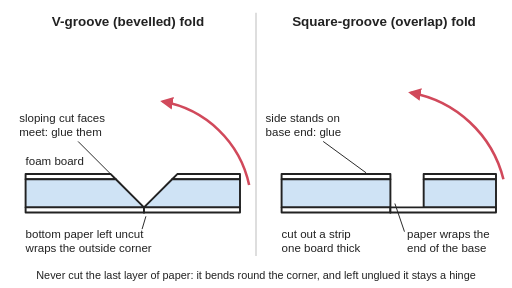
t = 0.00 s
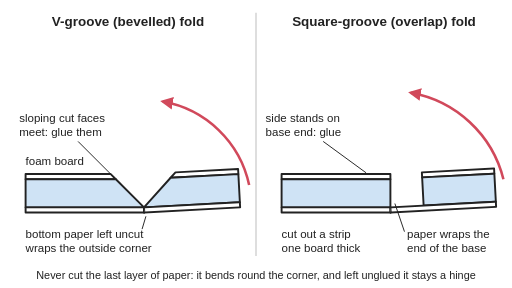
t = 0.97 s
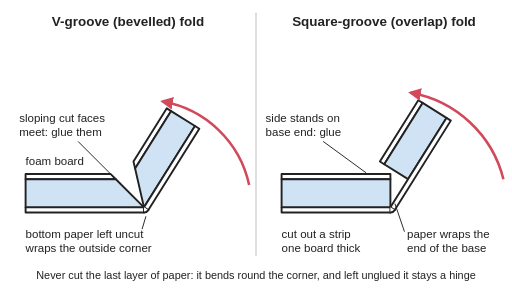
t = 2.00 s
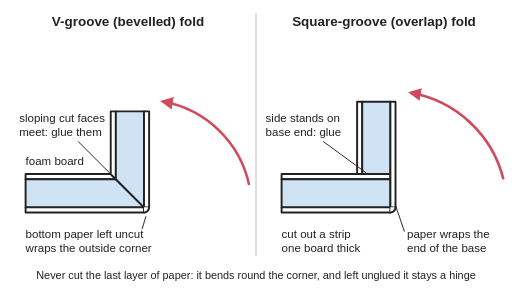
t = 3.03 s
t = 3.97 s: frame unchanged from t = 3.03 s, image omitted
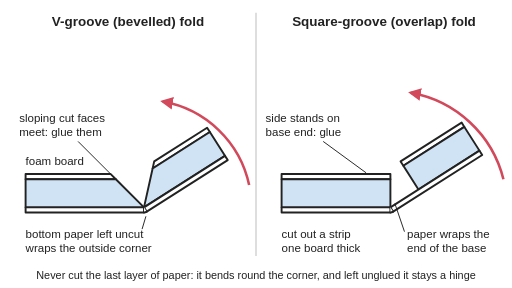
t = 5.00 s

The animated SVG that drew these frames (rendered in a browser with its animation timeline set to each time). Animation: 6 SMIL elements (animate=4,animateTransform=2); one cycle of 6.00 s, repeats indefinitely.

<svg xmlns="http://www.w3.org/2000/svg" viewBox="0 0 800 450" width="800" height="450" role="img">
<title>Cross-sections of foam board (a foam core between two paper skins) folded into a corner. On the left a V-shaped groove is cut from the back down to the bottom paper, so when the board is folded up the two sloping cut faces meet and are glued, and the uncut paper wraps the outside corner. On the right a square strip one board thick is cut out, and the folded side stands on the end of the base with the paper wrapped round it. The animation folds both boards up from flat to a right angle, holds, and lays them flat again.</title>
<rect width="800" height="450" fill="#ffffff"/>
<defs><marker id="ah" viewBox="0 0 10 10" refX="8" refY="5" markerWidth="5" markerHeight="5" orient="auto-start-reverse"><path d="M0,0 L10,5 L0,10 z" fill="#d1495b"/></marker><pattern id="hatch" width="10" height="10" patternUnits="userSpaceOnUse" patternTransform="rotate(45)"><rect width="10" height="10" fill="#e8e8e8"/><line x1="0" y1="0" x2="0" y2="10" stroke="#222" stroke-width="2"/></pattern></defs>
<line x1="400" y1="20" x2="400" y2="400" stroke="#cccccc" stroke-width="2"/>
<g stroke="#222" stroke-width="3" stroke-linejoin="round" stroke-linecap="round">
<polygon points="40,272 173,272 181,280 40,280" fill="#ffffff"/>
<polygon points="40,280 181,280 225,324 40,324" fill="#cfe3f5"/>
<polygon points="40,324 225,324 225,332 40,332" fill="#ffffff"/>
<g><animateTransform attributeName="transform" type="rotate" dur="6s" repeatCount="indefinite" keyTimes="0;0.0208;0.0417;0.0625;0.0833;0.1042;0.125;0.1458;0.1667;0.1875;0.2083;0.2292;0.25;0.2708;0.2917;0.3125;0.3333;0.3542;0.375;0.3958;0.4167;0.4375;0.4583;0.4792;0.5;0.5208;0.5417;0.5625;0.5833;0.6042;0.625;0.6458;0.6667;0.6875;0.7083;0.7292;0.75;0.7708;0.7917;0.8125;0.8333;0.8542;0.875;0.8958;0.9167;0.9375;0.9583;0.9792;1" values="0 225 324;0 225 324;0 225 324;0 225 324;0 225 324;0 225 324;-0 225 324;-1.1 225 324;-3.7 225 324;-7.6 225 324;-12.7 225 324;-18.9 225 324;-26 225 324;-33.7 225 324;-41.7 225 324;-49.9 225 324;-57.9 225 324;-65.5 225 324;-72.4 225 324;-78.4 225 324;-83.3 225 324;-86.9 225 324;-89.2 225 324;-90 225 324;-90 225 324;-90 225 324;-90 225 324;-90 225 324;-90 225 324;-90 225 324;-90 225 324;-90 225 324;-90 225 324;-89.8 225 324;-87.4 225 324;-82.3 225 324;-74.8 225 324;-65.5 225 324;-54.9 225 324;-43.6 225 324;-32.5 225 324;-22.1 225 324;-13.2 225 324;-6.3 225 324;-1.8 225 324;-0 225 324;0 225 324;0 225 324;0 225 324"/><polygon points="277,272 375,272 375,280 269,280" fill="#ffffff"/><polygon points="269,280 375,280 375,324 225,324" fill="#cfe3f5"/><polygon points="225,324 375,324 375,332 225,332" fill="#ffffff"/></g>
<path d="M225,324 L225,332 A8,8 0 0 0 225,332 Z" fill="#ffffff" stroke="none"><animate attributeName="d" dur="6s" repeatCount="indefinite" keyTimes="0;0.0208;0.0417;0.0625;0.0833;0.1042;0.125;0.1458;0.1667;0.1875;0.2083;0.2292;0.25;0.2708;0.2917;0.3125;0.3333;0.3542;0.375;0.3958;0.4167;0.4375;0.4583;0.4792;0.5;0.5208;0.5417;0.5625;0.5833;0.6042;0.625;0.6458;0.6667;0.6875;0.7083;0.7292;0.75;0.7708;0.7917;0.8125;0.8333;0.8542;0.875;0.8958;0.9167;0.9375;0.9583;0.9792;1" values="M225,324 L225,332 A8,8 0 0 0 225,332 Z;M225,324 L225,332 A8,8 0 0 0 225,332 Z;M225,324 L225,332 A8,8 0 0 0 225,332 Z;M225,324 L225,332 A8,8 0 0 0 225,332 Z;M225,324 L225,332 A8,8 0 0 0 225,332 Z;M225,324 L225,332 A8,8 0 0 0 225,332 Z;M225,324 L225,332 A8,8 0 0 0 225,332 Z;M225,324 L225,332 A8,8 0 0 0 225.2,332 Z;M225,324 L225,332 A8,8 0 0 0 225.5,332 Z;M225,324 L225,332 A8,8 0 0 0 226.1,331.9 Z;M225,324 L225,332 A8,8 0 0 0 226.8,331.8 Z;M225,324 L225,332 A8,8 0 0 0 227.6,331.6 Z;M225,324 L225,332 A8,8 0 0 0 228.5,331.2 Z;M225,324 L225,332 A8,8 0 0 0 229.4,330.7 Z;M225,324 L225,332 A8,8 0 0 0 230.3,330 Z;M225,324 L225,332 A8,8 0 0 0 231.1,329.2 Z;M225,324 L225,332 A8,8 0 0 0 231.8,328.3 Z;M225,324 L225,332 A8,8 0 0 0 232.3,327.3 Z;M225,324 L225,332 A8,8 0 0 0 232.6,326.4 Z;M225,324 L225,332 A8,8 0 0 0 232.8,325.6 Z;M225,324 L225,332 A8,8 0 0 0 232.9,324.9 Z;M225,324 L225,332 A8,8 0 0 0 233,324.4 Z;M225,324 L225,332 A8,8 0 0 0 233,324.1 Z;M225,324 L225,332 A8,8 0 0 0 233,324 Z;M225,324 L225,332 A8,8 0 0 0 233,324 Z;M225,324 L225,332 A8,8 0 0 0 233,324 Z;M225,324 L225,332 A8,8 0 0 0 233,324 Z;M225,324 L225,332 A8,8 0 0 0 233,324 Z;M225,324 L225,332 A8,8 0 0 0 233,324 Z;M225,324 L225,332 A8,8 0 0 0 233,324 Z;M225,324 L225,332 A8,8 0 0 0 233,324 Z;M225,324 L225,332 A8,8 0 0 0 233,324 Z;M225,324 L225,332 A8,8 0 0 0 233,324 Z;M225,324 L225,332 A8,8 0 0 0 233,324 Z;M225,324 L225,332 A8,8 0 0 0 233,324.4 Z;M225,324 L225,332 A8,8 0 0 0 232.9,325.1 Z;M225,324 L225,332 A8,8 0 0 0 232.7,326.1 Z;M225,324 L225,332 A8,8 0 0 0 232.3,327.3 Z;M225,324 L225,332 A8,8 0 0 0 231.5,328.6 Z;M225,324 L225,332 A8,8 0 0 0 230.5,329.8 Z;M225,324 L225,332 A8,8 0 0 0 229.3,330.7 Z;M225,324 L225,332 A8,8 0 0 0 228,331.4 Z;M225,324 L225,332 A8,8 0 0 0 226.8,331.8 Z;M225,324 L225,332 A8,8 0 0 0 225.9,332 Z;M225,324 L225,332 A8,8 0 0 0 225.2,332 Z;M225,324 L225,332 A8,8 0 0 0 225,332 Z;M225,324 L225,332 A8,8 0 0 0 225,332 Z;M225,324 L225,332 A8,8 0 0 0 225,332 Z;M225,324 L225,332 A8,8 0 0 0 225,332 Z"/></path>
<path d="M225,332 A8,8 0 0 0 225,332" fill="none"><animate attributeName="d" dur="6s" repeatCount="indefinite" keyTimes="0;0.0208;0.0417;0.0625;0.0833;0.1042;0.125;0.1458;0.1667;0.1875;0.2083;0.2292;0.25;0.2708;0.2917;0.3125;0.3333;0.3542;0.375;0.3958;0.4167;0.4375;0.4583;0.4792;0.5;0.5208;0.5417;0.5625;0.5833;0.6042;0.625;0.6458;0.6667;0.6875;0.7083;0.7292;0.75;0.7708;0.7917;0.8125;0.8333;0.8542;0.875;0.8958;0.9167;0.9375;0.9583;0.9792;1" values="M225,332 A8,8 0 0 0 225,332;M225,332 A8,8 0 0 0 225,332;M225,332 A8,8 0 0 0 225,332;M225,332 A8,8 0 0 0 225,332;M225,332 A8,8 0 0 0 225,332;M225,332 A8,8 0 0 0 225,332;M225,332 A8,8 0 0 0 225,332;M225,332 A8,8 0 0 0 225.2,332;M225,332 A8,8 0 0 0 225.5,332;M225,332 A8,8 0 0 0 226.1,331.9;M225,332 A8,8 0 0 0 226.8,331.8;M225,332 A8,8 0 0 0 227.6,331.6;M225,332 A8,8 0 0 0 228.5,331.2;M225,332 A8,8 0 0 0 229.4,330.7;M225,332 A8,8 0 0 0 230.3,330;M225,332 A8,8 0 0 0 231.1,329.2;M225,332 A8,8 0 0 0 231.8,328.3;M225,332 A8,8 0 0 0 232.3,327.3;M225,332 A8,8 0 0 0 232.6,326.4;M225,332 A8,8 0 0 0 232.8,325.6;M225,332 A8,8 0 0 0 232.9,324.9;M225,332 A8,8 0 0 0 233,324.4;M225,332 A8,8 0 0 0 233,324.1;M225,332 A8,8 0 0 0 233,324;M225,332 A8,8 0 0 0 233,324;M225,332 A8,8 0 0 0 233,324;M225,332 A8,8 0 0 0 233,324;M225,332 A8,8 0 0 0 233,324;M225,332 A8,8 0 0 0 233,324;M225,332 A8,8 0 0 0 233,324;M225,332 A8,8 0 0 0 233,324;M225,332 A8,8 0 0 0 233,324;M225,332 A8,8 0 0 0 233,324;M225,332 A8,8 0 0 0 233,324;M225,332 A8,8 0 0 0 233,324.4;M225,332 A8,8 0 0 0 232.9,325.1;M225,332 A8,8 0 0 0 232.7,326.1;M225,332 A8,8 0 0 0 232.3,327.3;M225,332 A8,8 0 0 0 231.5,328.6;M225,332 A8,8 0 0 0 230.5,329.8;M225,332 A8,8 0 0 0 229.3,330.7;M225,332 A8,8 0 0 0 228,331.4;M225,332 A8,8 0 0 0 226.8,331.8;M225,332 A8,8 0 0 0 225.9,332;M225,332 A8,8 0 0 0 225.2,332;M225,332 A8,8 0 0 0 225,332;M225,332 A8,8 0 0 0 225,332;M225,332 A8,8 0 0 0 225,332;M225,332 A8,8 0 0 0 225,332"/></path>
<polygon points="440,272 610,272 610,280 440,280" fill="#ffffff"/>
<polygon points="440,280 610,280 610,324 440,324" fill="#cfe3f5"/>
<polygon points="440,324 610,324 610,332 440,332" fill="#ffffff"/>
<g><animateTransform attributeName="transform" type="rotate" dur="6s" repeatCount="indefinite" keyTimes="0;0.0208;0.0417;0.0625;0.0833;0.1042;0.125;0.1458;0.1667;0.1875;0.2083;0.2292;0.25;0.2708;0.2917;0.3125;0.3333;0.3542;0.375;0.3958;0.4167;0.4375;0.4583;0.4792;0.5;0.5208;0.5417;0.5625;0.5833;0.6042;0.625;0.6458;0.6667;0.6875;0.7083;0.7292;0.75;0.7708;0.7917;0.8125;0.8333;0.8542;0.875;0.8958;0.9167;0.9375;0.9583;0.9792;1" values="0 610 324;0 610 324;0 610 324;0 610 324;0 610 324;0 610 324;-0 610 324;-1.1 610 324;-3.7 610 324;-7.6 610 324;-12.7 610 324;-18.9 610 324;-26 610 324;-33.7 610 324;-41.7 610 324;-49.9 610 324;-57.9 610 324;-65.5 610 324;-72.4 610 324;-78.4 610 324;-83.3 610 324;-86.9 610 324;-89.2 610 324;-90 610 324;-90 610 324;-90 610 324;-90 610 324;-90 610 324;-90 610 324;-90 610 324;-90 610 324;-90 610 324;-90 610 324;-89.8 610 324;-87.4 610 324;-82.3 610 324;-74.8 610 324;-65.5 610 324;-54.9 610 324;-43.6 610 324;-32.5 610 324;-22.1 610 324;-13.2 610 324;-6.3 610 324;-1.8 610 324;-0 610 324;0 610 324;0 610 324;0 610 324"/><polygon points="662,272 775,272 775,280 662,280" fill="#ffffff"/><polygon points="662,280 775,280 775,324 662,324" fill="#cfe3f5"/><polygon points="610,324 775,324 775,332 610,332" fill="#ffffff"/></g>
<path d="M610,324 L610,332 A8,8 0 0 0 610,332 Z" fill="#ffffff" stroke="none"><animate attributeName="d" dur="6s" repeatCount="indefinite" keyTimes="0;0.0208;0.0417;0.0625;0.0833;0.1042;0.125;0.1458;0.1667;0.1875;0.2083;0.2292;0.25;0.2708;0.2917;0.3125;0.3333;0.3542;0.375;0.3958;0.4167;0.4375;0.4583;0.4792;0.5;0.5208;0.5417;0.5625;0.5833;0.6042;0.625;0.6458;0.6667;0.6875;0.7083;0.7292;0.75;0.7708;0.7917;0.8125;0.8333;0.8542;0.875;0.8958;0.9167;0.9375;0.9583;0.9792;1" values="M610,324 L610,332 A8,8 0 0 0 610,332 Z;M610,324 L610,332 A8,8 0 0 0 610,332 Z;M610,324 L610,332 A8,8 0 0 0 610,332 Z;M610,324 L610,332 A8,8 0 0 0 610,332 Z;M610,324 L610,332 A8,8 0 0 0 610,332 Z;M610,324 L610,332 A8,8 0 0 0 610,332 Z;M610,324 L610,332 A8,8 0 0 0 610,332 Z;M610,324 L610,332 A8,8 0 0 0 610.2,332 Z;M610,324 L610,332 A8,8 0 0 0 610.5,332 Z;M610,324 L610,332 A8,8 0 0 0 611.1,331.9 Z;M610,324 L610,332 A8,8 0 0 0 611.8,331.8 Z;M610,324 L610,332 A8,8 0 0 0 612.6,331.6 Z;M610,324 L610,332 A8,8 0 0 0 613.5,331.2 Z;M610,324 L610,332 A8,8 0 0 0 614.4,330.7 Z;M610,324 L610,332 A8,8 0 0 0 615.3,330 Z;M610,324 L610,332 A8,8 0 0 0 616.1,329.2 Z;M610,324 L610,332 A8,8 0 0 0 616.8,328.3 Z;M610,324 L610,332 A8,8 0 0 0 617.3,327.3 Z;M610,324 L610,332 A8,8 0 0 0 617.6,326.4 Z;M610,324 L610,332 A8,8 0 0 0 617.8,325.6 Z;M610,324 L610,332 A8,8 0 0 0 617.9,324.9 Z;M610,324 L610,332 A8,8 0 0 0 618,324.4 Z;M610,324 L610,332 A8,8 0 0 0 618,324.1 Z;M610,324 L610,332 A8,8 0 0 0 618,324 Z;M610,324 L610,332 A8,8 0 0 0 618,324 Z;M610,324 L610,332 A8,8 0 0 0 618,324 Z;M610,324 L610,332 A8,8 0 0 0 618,324 Z;M610,324 L610,332 A8,8 0 0 0 618,324 Z;M610,324 L610,332 A8,8 0 0 0 618,324 Z;M610,324 L610,332 A8,8 0 0 0 618,324 Z;M610,324 L610,332 A8,8 0 0 0 618,324 Z;M610,324 L610,332 A8,8 0 0 0 618,324 Z;M610,324 L610,332 A8,8 0 0 0 618,324 Z;M610,324 L610,332 A8,8 0 0 0 618,324 Z;M610,324 L610,332 A8,8 0 0 0 618,324.4 Z;M610,324 L610,332 A8,8 0 0 0 617.9,325.1 Z;M610,324 L610,332 A8,8 0 0 0 617.7,326.1 Z;M610,324 L610,332 A8,8 0 0 0 617.3,327.3 Z;M610,324 L610,332 A8,8 0 0 0 616.5,328.6 Z;M610,324 L610,332 A8,8 0 0 0 615.5,329.8 Z;M610,324 L610,332 A8,8 0 0 0 614.3,330.7 Z;M610,324 L610,332 A8,8 0 0 0 613,331.4 Z;M610,324 L610,332 A8,8 0 0 0 611.8,331.8 Z;M610,324 L610,332 A8,8 0 0 0 610.9,332 Z;M610,324 L610,332 A8,8 0 0 0 610.2,332 Z;M610,324 L610,332 A8,8 0 0 0 610,332 Z;M610,324 L610,332 A8,8 0 0 0 610,332 Z;M610,324 L610,332 A8,8 0 0 0 610,332 Z;M610,324 L610,332 A8,8 0 0 0 610,332 Z"/></path>
<path d="M610,332 A8,8 0 0 0 610,332" fill="none"><animate attributeName="d" dur="6s" repeatCount="indefinite" keyTimes="0;0.0208;0.0417;0.0625;0.0833;0.1042;0.125;0.1458;0.1667;0.1875;0.2083;0.2292;0.25;0.2708;0.2917;0.3125;0.3333;0.3542;0.375;0.3958;0.4167;0.4375;0.4583;0.4792;0.5;0.5208;0.5417;0.5625;0.5833;0.6042;0.625;0.6458;0.6667;0.6875;0.7083;0.7292;0.75;0.7708;0.7917;0.8125;0.8333;0.8542;0.875;0.8958;0.9167;0.9375;0.9583;0.9792;1" values="M610,332 A8,8 0 0 0 610,332;M610,332 A8,8 0 0 0 610,332;M610,332 A8,8 0 0 0 610,332;M610,332 A8,8 0 0 0 610,332;M610,332 A8,8 0 0 0 610,332;M610,332 A8,8 0 0 0 610,332;M610,332 A8,8 0 0 0 610,332;M610,332 A8,8 0 0 0 610.2,332;M610,332 A8,8 0 0 0 610.5,332;M610,332 A8,8 0 0 0 611.1,331.9;M610,332 A8,8 0 0 0 611.8,331.8;M610,332 A8,8 0 0 0 612.6,331.6;M610,332 A8,8 0 0 0 613.5,331.2;M610,332 A8,8 0 0 0 614.4,330.7;M610,332 A8,8 0 0 0 615.3,330;M610,332 A8,8 0 0 0 616.1,329.2;M610,332 A8,8 0 0 0 616.8,328.3;M610,332 A8,8 0 0 0 617.3,327.3;M610,332 A8,8 0 0 0 617.6,326.4;M610,332 A8,8 0 0 0 617.8,325.6;M610,332 A8,8 0 0 0 617.9,324.9;M610,332 A8,8 0 0 0 618,324.4;M610,332 A8,8 0 0 0 618,324.1;M610,332 A8,8 0 0 0 618,324;M610,332 A8,8 0 0 0 618,324;M610,332 A8,8 0 0 0 618,324;M610,332 A8,8 0 0 0 618,324;M610,332 A8,8 0 0 0 618,324;M610,332 A8,8 0 0 0 618,324;M610,332 A8,8 0 0 0 618,324;M610,332 A8,8 0 0 0 618,324;M610,332 A8,8 0 0 0 618,324;M610,332 A8,8 0 0 0 618,324;M610,332 A8,8 0 0 0 618,324;M610,332 A8,8 0 0 0 618,324.4;M610,332 A8,8 0 0 0 617.9,325.1;M610,332 A8,8 0 0 0 617.7,326.1;M610,332 A8,8 0 0 0 617.3,327.3;M610,332 A8,8 0 0 0 616.5,328.6;M610,332 A8,8 0 0 0 615.5,329.8;M610,332 A8,8 0 0 0 614.3,330.7;M610,332 A8,8 0 0 0 613,331.4;M610,332 A8,8 0 0 0 611.8,331.8;M610,332 A8,8 0 0 0 610.9,332;M610,332 A8,8 0 0 0 610.2,332;M610,332 A8,8 0 0 0 610,332;M610,332 A8,8 0 0 0 610,332;M610,332 A8,8 0 0 0 610,332;M610,332 A8,8 0 0 0 610,332"/></path>
</g>
<path d="M389.3,289.1 A168,168 0 0 0 254.2,158.6" stroke="#d1495b" stroke-width="4" fill="none" marker-end="url(#ah)"/><path d="M786.6,280 A182,182 0 0 0 641.6,144.8" stroke="#d1495b" stroke-width="4" fill="none" marker-end="url(#ah)"/>
<g font-family="Arial, Helvetica, sans-serif" font-size="18" fill="#222">
<text x="200" y="40" font-size="21" font-weight="bold" text-anchor="middle">V-groove (bevelled) fold</text>
<text x="600" y="40" font-size="21" font-weight="bold" text-anchor="middle">Square-groove (overlap) fold</text>
<text x="40" y="258">foam board</text>
<text x="30" y="190">sloping cut faces</text><text x="30" y="212">meet: glue them</text>
<line x1="122" y1="221" x2="188" y2="287" stroke="#222" stroke-width="1.5"/>
<text x="40" y="372">bottom paper left uncut</text><text x="40" y="394">wraps the outside corner</text>
<line x1="222" y1="358" x2="228" y2="338" stroke="#222" stroke-width="1.5"/>
<text x="440" y="372">cut out a strip</text><text x="440" y="394">one board thick</text>
<text x="636" y="372">paper wraps the</text><text x="636" y="394">end of the base</text>
<line x1="632" y1="362" x2="617" y2="318" stroke="#222" stroke-width="1.5"/>
<text x="415" y="190">side stands on</text><text x="415" y="212">base end: glue</text>
<line x1="505" y1="221" x2="572" y2="270" stroke="#222" stroke-width="1.5"/>
<text x="400" y="436" text-anchor="middle" font-size="17">Never cut the last layer of paper: it bends round the corner, and left unglued it stays a hinge</text>
</g>
</svg>
